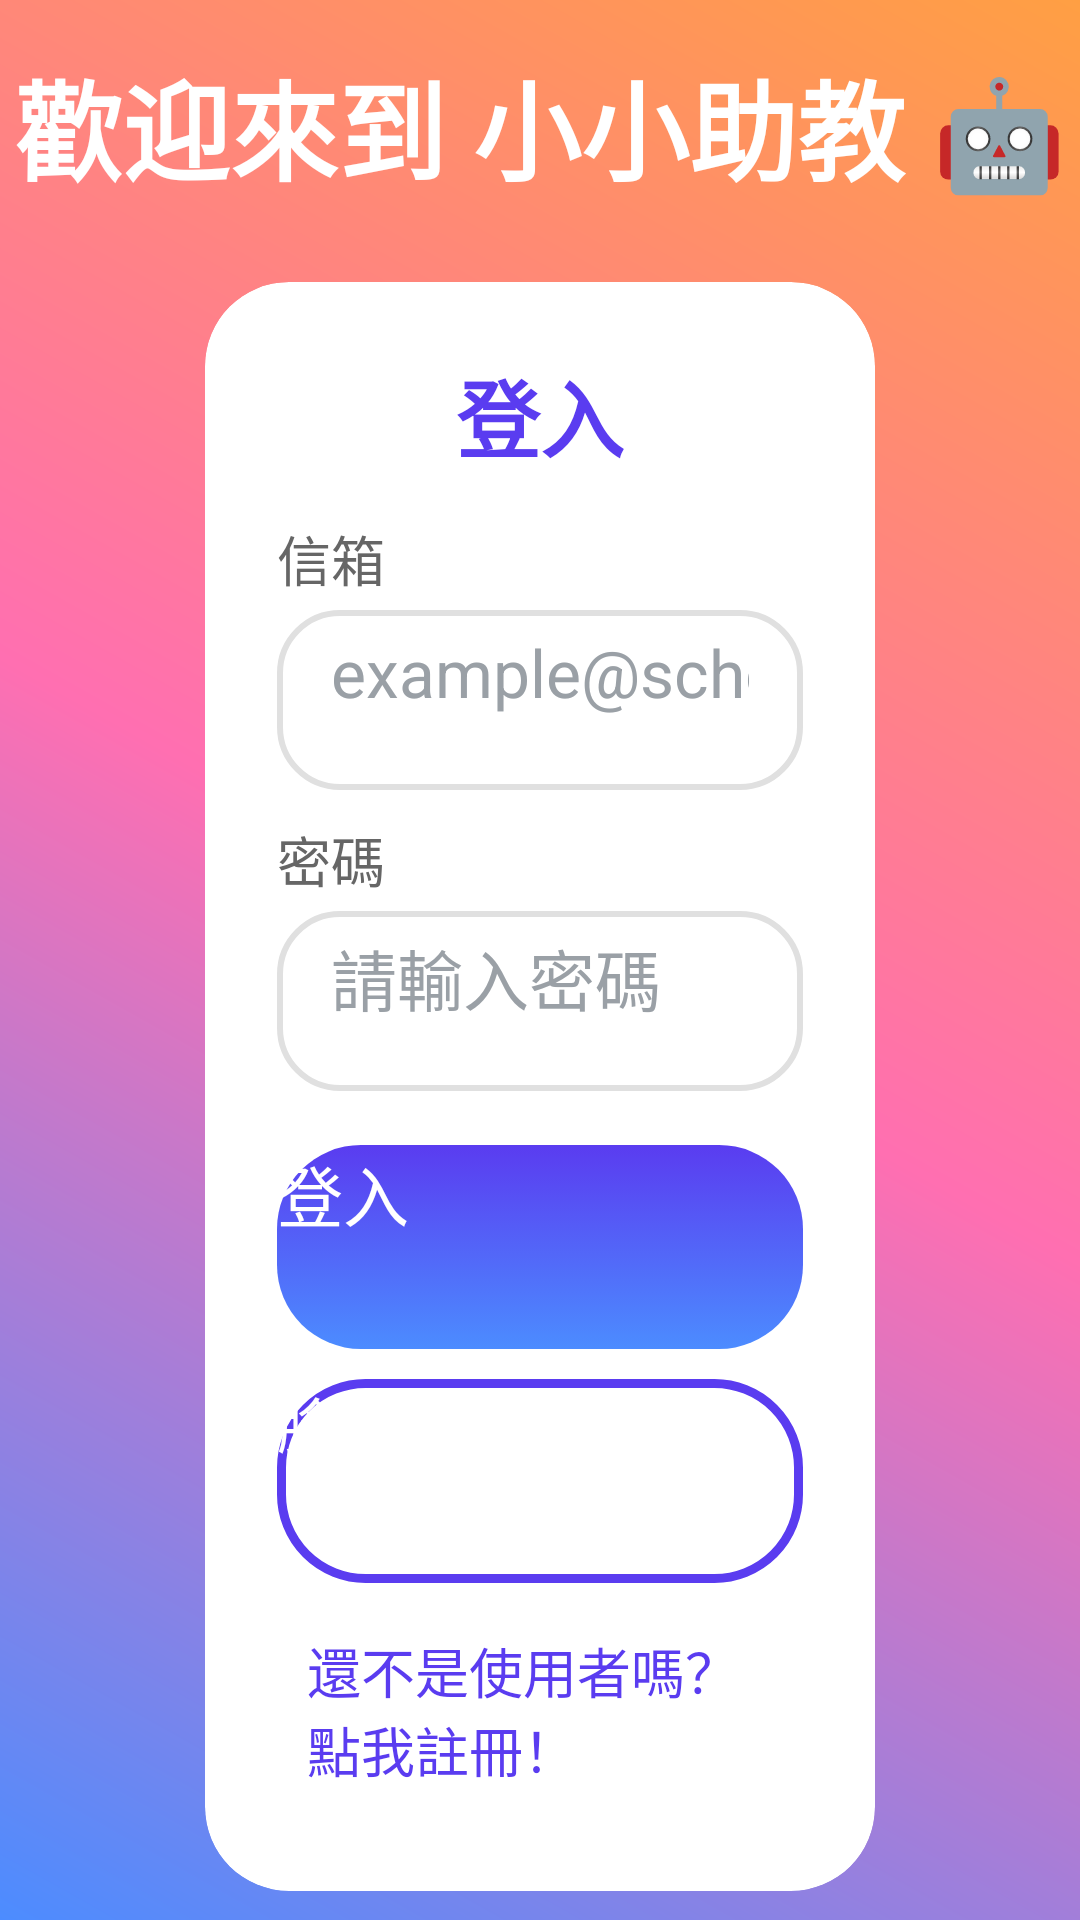

The Android layout XML behind this screen, and the referenced resources:
<!-- AndroidManifest.xml: application theme Theme.Assistant -->
<!-- res/layout/activity_login.xml -->
<?xml version="1.0" encoding="utf-8"?>
<androidx.constraintlayout.widget.ConstraintLayout
    xmlns:android="http://schemas.android.com/apk/res/android"
    xmlns:app="http://schemas.android.com/apk/res-auto"
    android:layout_width="match_parent"
    android:layout_height="match_parent"
    android:background="@drawable/bg_login_gradient">

    
    <TextView
        android:id="@+id/title"
        android:layout_width="0dp"
        android:layout_height="wrap_content"
        android:text="歡迎來到 小小助教 🤖"
        android:textColor="@android:color/white"
        android:textSize="36sp"
        android:textStyle="bold"
        android:gravity="center"
        android:maxLines="1"
        android:ellipsize="end"
        android:paddingTop="16dp"
        android:paddingBottom="8dp"
        app:layout_constraintTop_toTopOf="parent"
        app:layout_constraintStart_toStartOf="parent"
        app:layout_constraintEnd_toEndOf="parent" />

    
    <androidx.cardview.widget.CardView
        android:id="@+id/loginCard"
        android:layout_width="0dp"
        android:layout_height="wrap_content"
        android:layout_marginStart="48dp"
        android:layout_marginEnd="48dp"
        android:layout_marginTop="8dp"
        app:cardUseCompatPadding="true"
        app:cardCornerRadius="28dp"
        app:cardElevation="12dp"
        app:cardBackgroundColor="@android:color/white"
        app:layout_constraintTop_toBottomOf="@id/title"
        app:layout_constraintBottom_toBottomOf="parent"
        app:layout_constraintStart_toStartOf="parent"
        app:layout_constraintEnd_toEndOf="parent">

        <LinearLayout
            android:layout_width="match_parent"
            android:layout_height="wrap_content"
            android:orientation="vertical"
            android:padding="24dp">

            <TextView
                android:layout_width="match_parent"
                android:layout_height="wrap_content"
                android:text="登入"
                android:textSize="28sp"
                android:textStyle="bold"
                android:textColor="@color/brand_deep"
                android:gravity="center"
                android:paddingBottom="8dp" />

            
            <TextView
                android:layout_width="match_parent"
                android:layout_height="wrap_content"
                android:text="信箱"
                android:textColor="@color/text_secondary"
                android:textSize="18sp"
                android:paddingTop="6dp" />

            <EditText
                android:id="@+id/login_email"
                android:layout_width="match_parent"
                android:layout_height="60dp"
                android:background="@drawable/bg_input"
                android:hint="example@school.com"
                android:inputType="textEmailAddress"
                android:paddingHorizontal="18dp"
                android:textSize="22sp"
                android:textColor="@color/text_primary"
                android:textColorHint="@color/text_hint"
                android:layout_marginTop="4dp" />

            
            <TextView
                android:layout_width="match_parent"
                android:layout_height="wrap_content"
                android:text="密碼"
                android:textColor="@color/text_secondary"
                android:textSize="18sp"
                android:paddingTop="10dp" />

            <EditText
                android:id="@+id/login_password"
                android:layout_width="match_parent"
                android:layout_height="60dp"
                android:background="@drawable/bg_input"
                android:hint="請輸入密碼"
                android:inputType="textPassword"
                android:paddingHorizontal="18dp"
                android:textSize="22sp"
                android:textColor="@color/text_primary"
                android:textColorHint="@color/text_hint"
                android:layout_marginTop="4dp" />

            
            <Button
                android:id="@+id/login_button"
                android:layout_width="match_parent"
                android:layout_height="68dp"
                android:layout_marginTop="18dp"
                android:background="@drawable/bg_button_primary"
                android:text="登入"
                android:textAllCaps="false"
                android:textColor="@android:color/white"
                android:textSize="22sp" />

            
            <Button
                android:id="@+id/face_login_button"
                android:layout_width="match_parent"
                android:layout_height="68dp"
                android:layout_marginTop="10dp"
                android:background="@drawable/bg_button_secondary"
                android:text="臉部登入"
                android:textAllCaps="false"
                android:textColor="@android:color/white"
                android:textSize="20sp" />

            
            <TextView
                android:id="@+id/signUpRedirectText"
                android:layout_width="wrap_content"
                android:layout_height="wrap_content"
                android:text="還不是使用者嗎？點我註冊！"
                android:textColor="@color/brand_deep"
                android:textSize="18sp"
                android:padding="10dp"
                android:layout_gravity="center"
                android:layout_marginTop="6dp" />
        </LinearLayout>
    </androidx.cardview.widget.CardView>

</androidx.constraintlayout.widget.ConstraintLayout>
<!-- resources referenced by this layout -->
<resources>
  <color name="brand_deep">#5A3CF0</color>
  <color name="text_hint">#9AA0A6</color>
  <color name="text_primary">#222222</color>
  <color name="text_secondary">#666666</color>
  <!-- drawable bg_button_primary (drawable) -->
  <selector xmlns:android="http://schemas.android.com/apk/res/android">
      <item android:state_pressed="true">
          <shape android:shape="rectangle">
              <gradient
                  android:type="linear"
                  android:angle="90"
                  android:startColor="@color/brand_deep"
                  android:endColor="@color/brand_blue"/>
              <corners android:radius="28dp"/>
          </shape>
      </item>
      <item>
          <shape android:shape="rectangle">
              <gradient
                  android:type="linear"
                  android:angle="90"
                  android:startColor="@color/brand_blue"
                  android:endColor="@color/brand_deep"/>
              <corners android:radius="28dp"/>
          </shape>
      </item>
  </selector>
  <!-- drawable bg_button_secondary (drawable) -->
  <selector xmlns:android="http://schemas.android.com/apk/res/android">
      <item android:state_pressed="true">
          <shape android:shape="rectangle">
              <solid android:color="#FFF5F7FF"/>
              <stroke android:width="3dp" android:color="@color/brand_blue"/>
              <corners android:radius="28dp"/>
          </shape>
      </item>
      <item>
          <shape android:shape="rectangle">
              <solid android:color="@android:color/white"/>
              <stroke android:width="3dp" android:color="@color/brand_deep"/>
              <corners android:radius="28dp"/>
          </shape>
      </item>
  </selector>
  <!-- drawable bg_input (drawable) -->
  <shape xmlns:android="http://schemas.android.com/apk/res/android" android:shape="rectangle">
      <solid android:color="#FFFFFFFF" />
      <corners android:radius="20dp" />
      <stroke android:width="2dp" android:color="#E0E0E0" />
      <padding android:left="8dp" android:top="6dp" android:right="8dp" android:bottom="6dp"/>
  </shape>
  <!-- drawable bg_login_gradient (drawable) -->
  <?xml version="1.0" encoding="utf-8"?>
  <shape xmlns:android="http://schemas.android.com/apk/res/android" android:shape="rectangle">
      <gradient
          android:type="linear"
          android:angle="45"
          android:startColor="@color/brand_blue"
          android:centerColor="@color/brand_pink"
          android:endColor="@color/brand_orange" />
  </shape>
  <color name="brand_blue">#4C8CFF</color>
  <color name="brand_pink">#FF6FB1</color>
  <color name="brand_orange">#FF9F43</color>
</resources>
